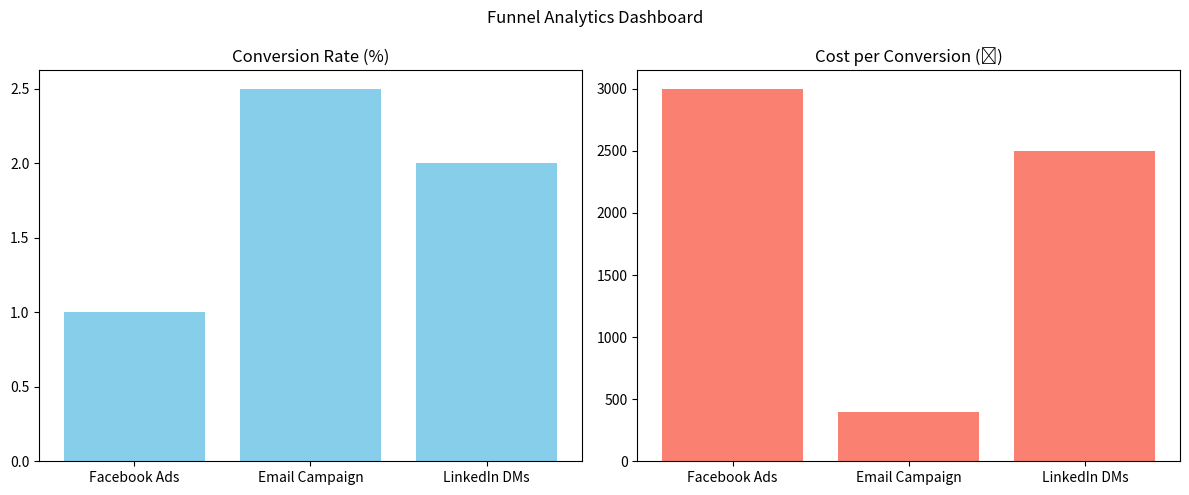

Write Python code to recreate this figure.
import matplotlib.pyplot as plt

channels = {
    "Facebook Ads": {"leads": 3000, "cost": 90000, "conversions": 30},
    "Email Campaign": {"leads": 1000, "cost": 10000, "conversions": 25},
    "LinkedIn DMs": {"leads": 500, "cost": 25000, "conversions": 10}
}

def print_metrics():
    print("\n📊 Funnel Analytics Metrics\n")
    print(f"{'Channel':<20} {'Leads':<6} {'Conversions':<12} {'Conv Rate':<10} {'Cost/Conv (₹)':<15}")
    print("-" * 70)
    for name, data in channels.items():
        rate = (data["conversions"] / data["leads"]) * 100
        cost_per_conv = data["cost"] / data["conversions"]
        print(f"{name:<20} {data['leads']:<6} {data['conversions']:<12} {rate:<10.2f} {cost_per_conv:<15.2f}")

def plot_metrics():
    labels = list(channels.keys())
    rates = [(c["conversions"] / c["leads"]) * 100 for c in channels.values()]
    costs = [c["cost"] / c["conversions"] for c in channels.values()]
    fig, ax = plt.subplots(1, 2, figsize=(12, 5))
    ax[0].bar(labels, rates, color='skyblue')
    ax[0].set_title("Conversion Rate (%)")
    ax[1].bar(labels, costs, color='salmon')
    ax[1].set_title("Cost per Conversion (₹)")
    plt.suptitle("Funnel Analytics Dashboard")
    plt.tight_layout()
    plt.show()

if __name__ == "__main__":
    print_metrics()
    plot_metrics()
